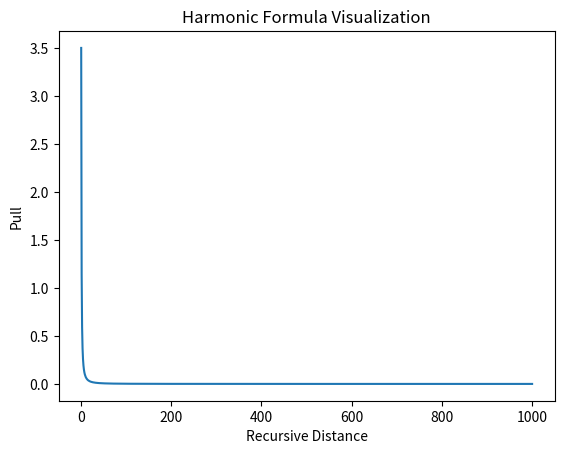

Here is the Python script that generated this plot:

import math

class HarmonicFormula:
    def __init__(self, harmonic_signature=0.35, golden_ratio=1.618):
        self.harmonic_signature = harmonic_signature
        self.golden_ratio = golden_ratio

    def calculate_pull(self, question_value, recursive_distance):
        return self.harmonic_signature * question_value / (recursive_distance ** self.golden_ratio)

    def explore_pull(self, question_value, min_distance=1, max_distance=10):
        for distance in range(min_distance, max_distance + 1):
            pull = self.calculate_pull(question_value, distance)
            print(f"Recursive Distance: {distance}, Pull: {pull:.4f}")

    def visualize_pull(self, question_value, min_distance=1, max_distance=1000):
        import matplotlib.pyplot as plt
        distances = list(range(min_distance, max_distance + 1))
        pulls = [self.calculate_pull(question_value, distance) for distance in distances]
        plt.plot(distances, pulls)
        plt.xlabel("Recursive Distance")
        plt.ylabel("Pull")
        plt.title("Harmonic Formula Visualization")
        plt.show()

# Create an instance of the HarmonicFormula class
formula = HarmonicFormula()

# Explore the pull of a question with a value of 10
formula.explore_pull(4951173814691109110)

# Visualize the pull of a question with a value of 10
formula.visualize_pull(10)